Run: headless pygame with SDL's dummy video driver; simulated clock (each Clock.tick advances the game by its frame time, no real sleeping); random seed 0; keys injected as events and as key.get_pressed() state; no mouse input.
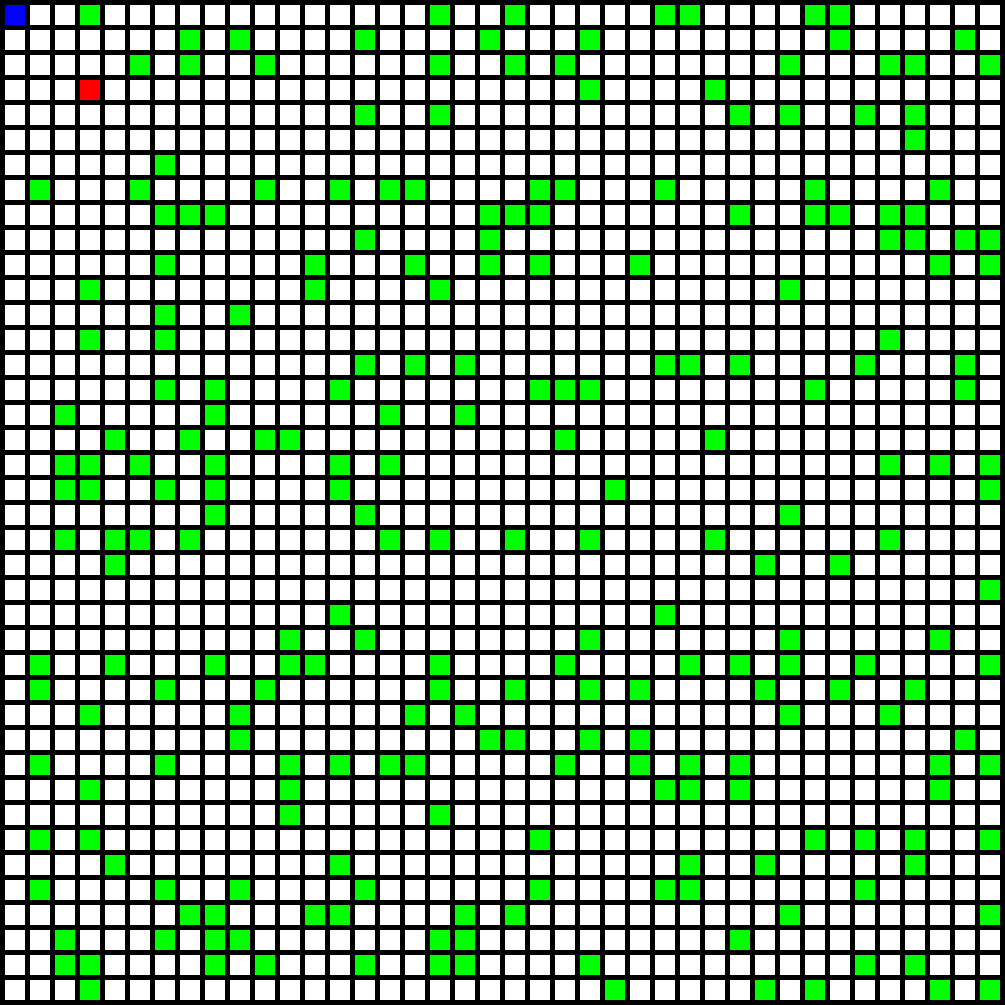
Frame 1 of 4 · flips 1–60 · no input
Frame 2 of 4 · flips 61–180 · tapped SPACE, RETURN · held RIGHT (→), D · screen unchanged from frame 1, image omitted
Frame 3 of 4 · flips 181–300 · held DOWN (↓), S · screen unchanged from frame 2, image omitted
Frame 4 of 4 · flips 301–420 · held LEFT (←), A, UP (↑), W · screen unchanged from frame 3, image omitted

The pygame program that drew these frames:

import pygame
import random
BLACK = (0, 0, 0)
WHITE = (255, 255, 255)
GREEN = (0, 255, 0)
RED = (255, 0, 0)

WIDTH = 20
HEIGHT = 20

MARGIN = 5


grid = [[0]*40 for i in range(40)]
for i in range(len(grid)):
    numran = random.randint(1,len(grid)//3)
    for j in range(numran):
        grid[i][random.randint(1,len(grid)-1)] = 1
grid[3][3] = 2
grid[0][0] = 3


# Initialize pygame
pygame.init()

# Set the HEIGHT and WIDTH of the screen
WINDOW_SIZE = [1005, 1005]
screen = pygame.display.set_mode(WINDOW_SIZE)

# Set title of screen
pygame.display.set_caption("Array Backed Grid")

# Loop until the user clicks the close button.
done = False

# Used to manage how fast the screen updates
clock = pygame.time.Clock()

# -------- Main Program Loop -----------
while not done:
    for event in pygame.event.get():  # User did something
        if event.type == pygame.QUIT:  # If user clicked close
            done = True  # Flag that we are done so we exit this loop
    screen.fill(BLACK)

    for row in range(40):
        for column in range(40):
            color = WHITE
            if grid[row][column] == 1:
                color = GREEN
            pygame.draw.rect(screen,
                             color,
                             [(MARGIN + WIDTH) * column + MARGIN,
                              (MARGIN + HEIGHT) * row + MARGIN,
                              WIDTH,
                              HEIGHT])
            if grid[row][column] == 2:
                color = (255,0,0)
            pygame.draw.rect(screen,
                             color,
                             [(MARGIN + WIDTH) * column + MARGIN,
                              (MARGIN + HEIGHT) * row + MARGIN,
                              WIDTH,
                              HEIGHT])
            if grid[row][column] == 3:
                color = (0,0,255)
            pygame.draw.rect(screen,
                             color,
                             [(MARGIN + WIDTH) * column + MARGIN,
                              (MARGIN + HEIGHT) * row + MARGIN,
                              WIDTH,
                              HEIGHT])

    # Limit to 60 frames per second
    clock.tick(60)

    # Go ahead and update the screen with what we've drawn.
    pygame.display.flip()

# Be IDLE friendly. If you forget this line, the program will 'hang'
# on exit.
pygame.quit()
